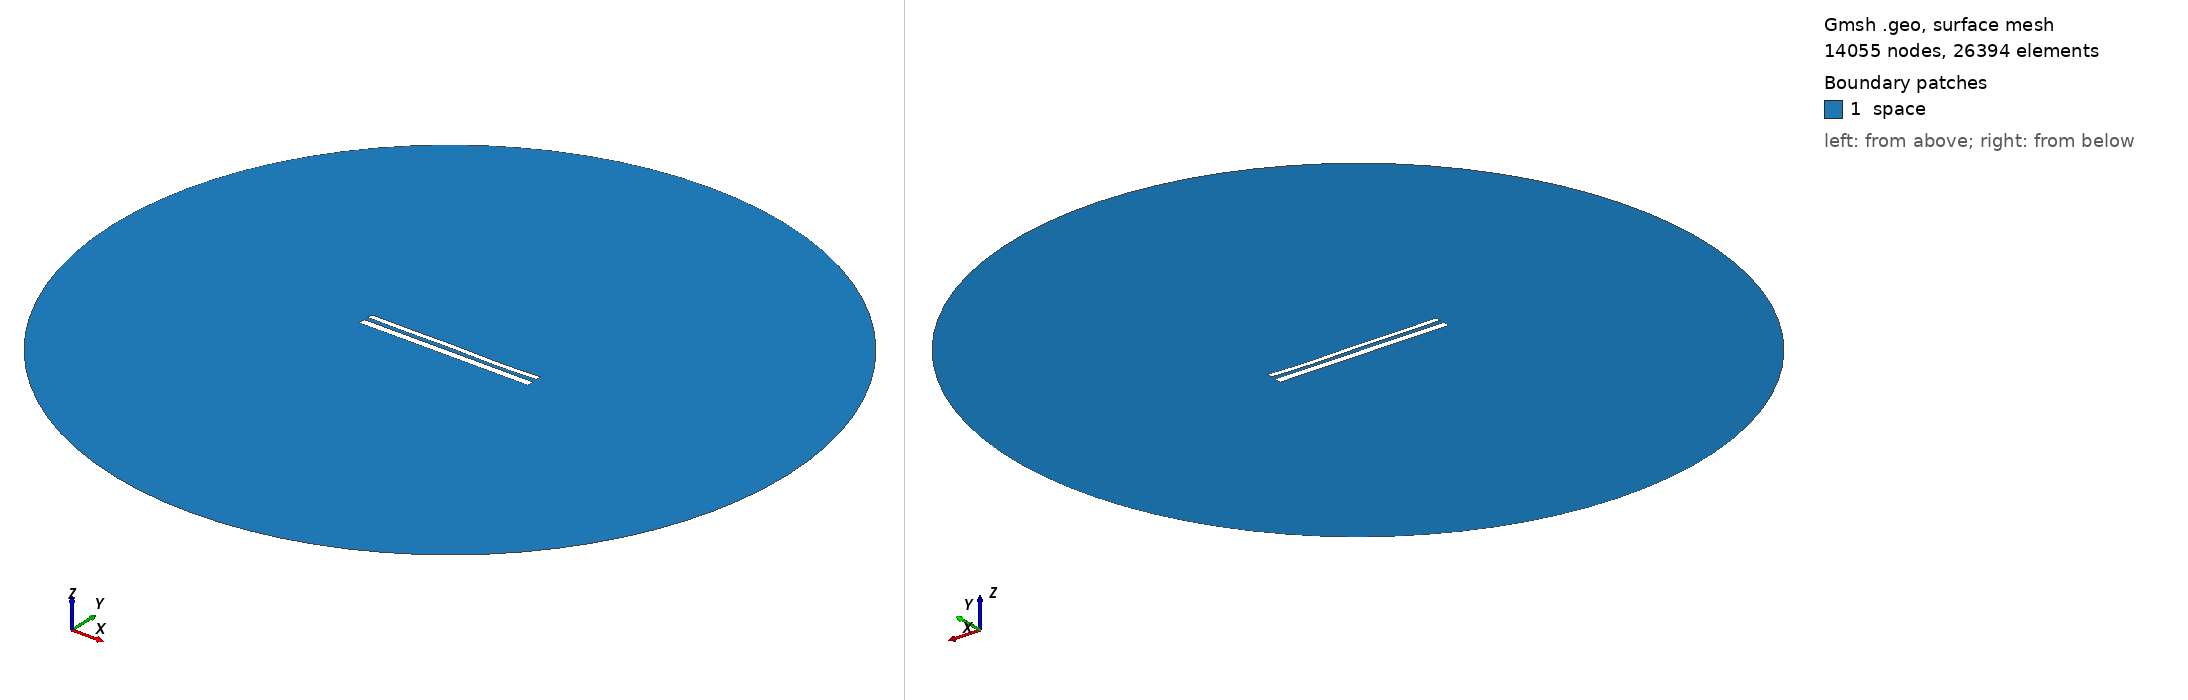

Gmsh geometry script, surface-meshed: 14055 nodes, 26394 surface elements. Boundary patches (legend numbers): 1 space. Left view from above one corner, right view from below the opposite corner. Legend entries are the model's physical surfaces. The drawing asked Gmsh for element sizes between 1% and 20% of the model's largest extent; the script's own settings can give other sizes.

=== 11916.geo (drawn) ===
//---------------------------------------
// Geometry kernel
//---------------------------------------

SetFactory("OpenCASCADE");



//---------------------------------------
// Parameters of the geometry
//---------------------------------------

// Overetch of the upper plate
overetch = 0.375;

// Distance between the plates
distance = 2.5;

// Discretization over the x axis (for the deformation)
nx = 50; 

// Length of the plate
L = 100 - overetch; 

// Number of modes
n = 4; 

// 1st mode coefficient
coeff(1) = -0.15;
beta(1) = 0.596864 * 3.1415926535 / L;

// 2nd mode coefficient
coeff(2) = -0.075;
beta(2) = 1.49418 * 3.1415926535 / L;

// 3rd mode coefficient
coeff(3) = 0.07499999999999998;
beta(3) = 2.50025 * 3.1415926535 / L;

// 4th mode coefficient
coeff(4) = -0.15;
beta(4) = 3.49999 * 3.1415926535 / L;



//---------------------------------------
// Upper plate (deformed rectangle)
//---------------------------------------

// Coordiantes of the upper plate
xmin = -50;
xmax = 50 - overetch;

// Height of the upper plate
yheight = 4 - 2 * overetch;

// Indexes of the points
UpperID[] = {};
LowerID[] = {};
LeftID[] = {};
RightID[] = {};

// Point index
p = 1;

// Horizontal edges
For i In {1:nx}
    x = xmin + (i-1)*(xmax - xmin)/(nx-1);

    y_bottom = distance / 2 + overetch;
    For j In {1:n}
        C = (Cosh(beta(j)*L) + Cos(beta(j)*L)) / (Sinh(beta(j)*L) + Sin(beta(j)*L));
        y_bottom  = y_bottom + coeff(j) * (Cosh(beta(j)*(x+50)) - Cos(beta(j)*(x+50)) - C * (Sinh(beta(j)*(x+50)) - Sin(beta(j)*(x+50))));
    EndFor

    y_top = y_bottom + yheight;

    Point(p) = {x, y_top, 0, 1.0};
    UpperID[i] = p;
    p = p + 1;

    Point(p) = {x, y_bottom, 0, 1.0};
    LowerID[i] = p;
    p = p + 1;
EndFor

// Create point lists
UpperPts[] = {}; LowerPts[] = {};
For i In {1:nx}
  UpperPts[] += {UpperID[i]};
  LowerPts[] += {LowerID[i]};
EndFor

// Build splines
Spline(1) = {UpperPts[]};
Spline(2) = {LowerPts[]};
Line(3) = {LowerPts[nx-1], UpperPts[nx-1]};
Line(4) = {LowerPts[0], UpperPts[0]};

// Build the plane surface
Curve Loop(1) = {2, 3, -1, -4};
Plane Surface(1) = {1};



//---------------------------------------
// Lower plate (rectangle)
//---------------------------------------

// Vertices
Point(1001) = {-50, -1, 0, 1.0};
Point(1002) = { 50, -1, 0, 1.0};
Point(1003) = { 50,  -5, 0, 1.0};
Point(1004) = {-50,  -5, 0, 1.0};

// Edges
Line(5) = {1001, 1002};
Line(6) = {1002, 1003};
Line(7) = {1003, 1004};
Line(8) = {1004, 1001};

// Plane surface
Line Loop(2) = {5, 6, 7, 8};
Plane Surface(2) = {2}; 



//---------------------------------------
// Outer (fictious) boundary
//---------------------------------------

// Points
Point(1005) = {0, 0, 0};       // Center
Point(1006) = {200, 0, 0};     // Start point
Point(1007) = {0, 200, 0};     // 90 degrees
Point(1008) = {-200, 0, 0};    // 180 degrees
Point(1009) = {0, -200, 0};    // 270 degrees

// Circle arcs (each needs start, center, end)
Circle(9) = {1006, 1005, 1007};
Circle(10) = {1007, 1005, 1008};
Circle(11) = {1008, 1005, 1009};
Circle(12) = {1009, 1005, 1006};

// Plane surface for the entire domain
Curve Loop(3) = {9, 10, 11, 12};
Surface(3) = {3};

// Subtract the plates from the whole domain to obtain the actual domain where we want to solve the equations
BooleanDifference{ Surface{3}; Delete; }{ Surface{1}; Surface{2}; Delete; }




//---------------------------------------
// Transfinite Lines/Curves
//---------------------------------------

// Set the number of points on the boundaries
r = 7;

// Plates
Transfinite Curve {1, 2} = 50*r Using Progression 1;
Transfinite Curve {3, 4} = 2*r Using Progression 1;
Transfinite Line {5, 7} = 50*r Using Progression 1;
Transfinite Line {6, 8} = 2*r Using Progression 1;

// Outer boundary
Transfinite Line {9, 10, 11, 12} = 20 Using Progression 1;



//---------------------------------------
// Physical groups
//---------------------------------------                

// Physical curves (boundaries)
Physical Line("force_segment", 10) = {2};
Physical Line("upper_plate", 11) = {1, 3, 4};
Physical Line("lower_plate", 12) = {5, 6, 7, 8};
Physical Line("boundary", 20) = {9, 10, 11, 12};

// Physical Surfaces
Physical Surface("space", 30) = {3};



//---------------------------------------
// 6. Generate the Mesh
//---------------------------------------

// 2D mesh generation
Mesh 2;
